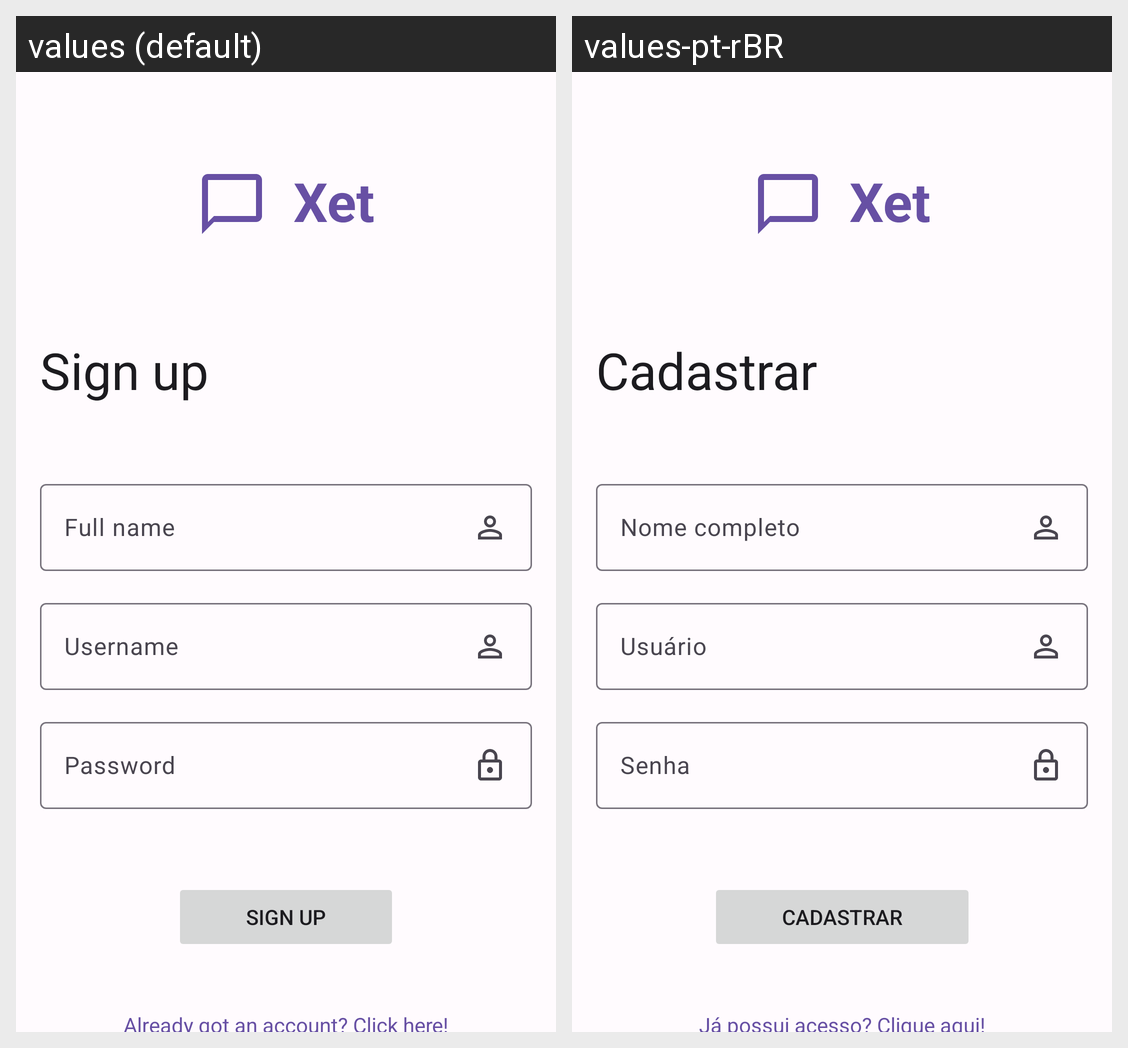

Locale-by-locale string values for the Android screen shown in this grid:
Android screen res/layout/activity_sign_up.xml rendered under 2 locales, left to right: values (default), values-pt-rBR. Device: Nexus 5 (rendered at 1080×1920; each locale shown at half size, 540×960, under a caption strip naming it); theme Theme.Xet.
Strings drawn on this screen, with the default value and each locale's value (text and hints the layout hard-codes, and strings that could not be matched under every locale, appear in the picture but are not listed):

signup_title
  values: Sign up
  values-pt-rBR: Cadastrar

signup_full_name
  values: Full name
  values-pt-rBR: Nome completo

login_username
  values: Username
  values-pt-rBR: Usuário

signup_btn
  values: Sign up
  values-pt-rBR: Cadastrar

signup_login
  values: Already got an account? Click here!
  values-pt-rBR: Já possui acesso? Clique aqui!
